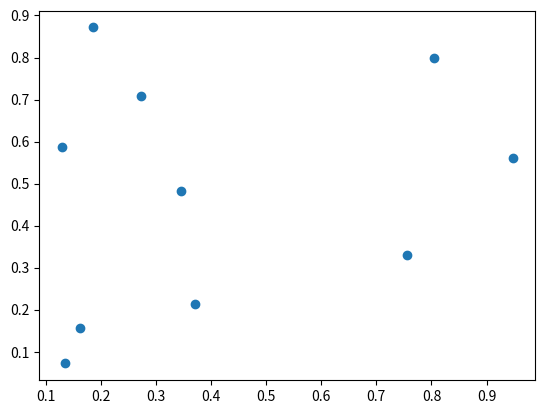

Source code (Python):
import numpy as np
import pandas as pd
import matplotlib.pyplot as plt

# 1. NumPy를 사용하여 랜덤한 2차원 배열 생성
arr = np.random.rand(10, 2)

# 2. Pandas를 사용하여 DataFrame 생성
df = pd.DataFrame(data=arr, columns=['x', 'y'])

# 3. Matplotlib를 사용하여 산점도 그래프 그리기
plt.scatter(df['x'], df['y'])
plt.show()


# 4. 함수를 사용하여 리스트에서 홀수만 추출하는 코드
def extract_odd(numbers):
    odds = []
    for num in numbers:
        if num % 2 == 1:
            odds.append(num)
    return odds


# 5. 리스트 컴프리헨션을 사용하여 리스트에서 홀수만 추출하는 코드
def extract_odd_comp(numbers):
    odds = [num for num in numbers if num % 2 == 1]
    return odds


# 6. 예외 처리를 사용하여 숫자를 0으로 나누는 경우 에러 처리하기
def divide(a, b):
    try:
        result = a / b
    except ZeroDivisionError:
        print("Cannot divide by zero")
        result = None
    return result


# 7. 클래스를 사용하여 계산기 구현하기
class Calculator:
    def __init__(self, num1, num2):
        self.num1 = num1
        self.num2 = num2

    def add(self):
        return self.num1 + self.num2

    def subtract(self):
        return self.num1 - self.num2

    def multiply(self):
        return self.num1 * self.num2

    def divide(self):
        try:
            result = self.num1 / self.num2
        except ZeroDivisionError:
            print("Cannot divide by zero")
            result = None
        return result


# 예제 코드 실행
print(df.head())
print(extract_odd([1, 2, 3, 4, 5]))
print(extract_odd_comp([1, 2, 3, 4, 5]))
print(divide(5, 0))
calc = Calculator(10, 5)
print(calc.add())
print(calc.subtract())
print(calc.multiply())
print(calc.divide())